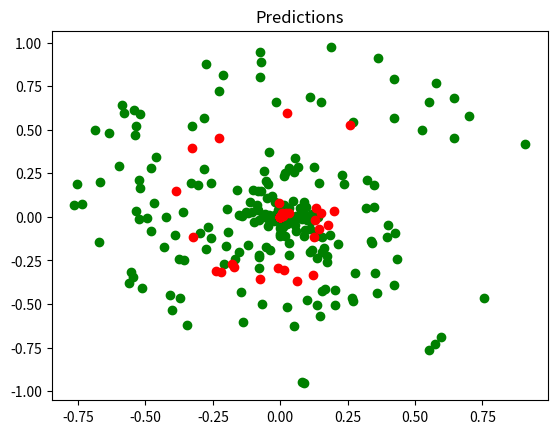

Python code for this plot:
import numpy as np
import matplotlib.pyplot as plt

#create custom dataset (spiral) -- function from nnfs.io
def create_spiral_data(points, classes):
    X = np.zeros((points*classes , 2))
    y = np.zeros(points*classes, dtype='uint8')
    for class_number in range(classes):
        ix = range(points*class_number, points*(class_number+1))
        r = np.linspace(0,1,points) #radius
        t = np.linspace(class_number*4, (class_number+1)*4, points) + np.random.randn(points)*0.2
        X[ix] = np.c_[r*np.sin(t*2.5), r*np.cos(t*2.5)]
        y[ix] = class_number
    return X, y

#graph dataset to see what we're working with (if applicable)
def plot_data(X):
    plt.scatter(X[:, 0], X[:, 1], c=y, cmap='brg')
    plt.title("dataset (X)")
    plt.show()

def plot_results(predictions):
    right = np.empty_like(X)
    wrong = np.empty_like(X)
    cright = 0
    cwrong = 0

    for i in range(len(y)):
        if y[i] == predictions[i]:
            right[i] = X[i]
            cright += 1
        else: 
            wrong[i]=X[i]
            cwrong +=1

    right = right[:cright]
    wrong = wrong[:cwrong]
    plt.scatter(right[:,0], right[:,1], color='g')
    plt.scatter(wrong[:,0], wrong[:,1], color='r')
    plt.title("Predictions")
    plt.show()

#Layer object made from n_nuerons nuerons and has n_inputs inputs
class Layer:
    def __init__(self, n_inputs, n_nuerons):
        self.weights = 0.1*np.random.randn(n_inputs, n_nuerons) #initialze weights matrix (n_inputs x n_nuerons) with small random vals
        self.biases = np.zeros((1, n_nuerons)) #initalize biases vector as all zeros
    #forward pass through model
    def forward(self, inputs): #X if first layer else self.output from previous layer
        self.inputs = inputs
        self.output = np.dot(inputs, self.weights) + self.biases
    #backwards pass for backpropagation
    def backward(self, dvalues):
        #gradient for params
        self.dweights = np.dot(self.inputs.T, dvalues)
        self.dbiases = np.sum(dvalues, axis=0, keepdims=True)
        #gradient for inputs
        self.dinputs = np.dot(dvalues, self.weights.T)

#Rectified Linear Unit activation function
    #standard activation function for hidden layers
class ReLUActivation:
    def forward(self, inputs):
        self.inputs = inputs
        self.output = np.maximum(0,inputs)
    
    def backward(self, dvalues):
        self.dinputs = dvalues.copy()
        #gradient is zero where input values were <= 0
        self.dinputs[self.inputs <= 0] = 0

#Softmax -- exponentiation and normalization
    #activtion function for output layer
class SoftmaxActivation:
    def forward(self, inputs):
        exp_values = np.exp(inputs - np.max(inputs, axis=1, keepdims=True )) #Overflow prevention -- restrict values to [0,1]
        probabilities = exp_values / np.sum(exp_values, axis=1, keepdims=True)
        self.output = probabilities
    
    def backward(self, dvalues):
        self.dinputs = np.empty_like(dvalues)
        #enumerate outputs and gradients
        for index, (output, dvalue) in enumerate(zip(self.output, dvalues)):
            #flatten
            output = output.reshape(-1, 1)
            #calculate jacobian matrix for output
            jacobian = np.diagflat(output) - np.dot(output, output.T)
            #calculate sample-wise gradient and add to array
            self.dinputs[index] = np.dot(jacobian, dvalue)

class Cost:
    def calculate(self, output, y):
        sample_costs = self.forward(output, y)
        batch_cost = np.mean(sample_costs)
        return batch_cost

#Categorical Cross Entropy loss
    #handles scalar class values or one-hot encoding
class CrossEntropyCost(Cost):
    def forward(self, y_pred, y_true):
        samples = len(y_pred)
        y_pred_clipped = np.clip(y_pred, 1e-7, 1-1e-7) #avoid inf values
        if len(y_true.shape) == 1: # if scalar values vector
            correct_confidences = y_pred_clipped[range(samples), y_true]
        else: # if one-hot encoding matrix
            correct_confidences = np.sum(y_pred_clipped*y_true, axis=1)
        neg_log_likelihood = -np.log(correct_confidences)
        return neg_log_likelihood
    
    def backward(self, dvalues, y_true):
        samples = len(dvalues) #num samples
        labels = len(dvalues[0])
        #if labels are sparse, turn them into one-hot vector
        if len(y_true.shape) == 1:
            y_true = np.eye(labels)[y_true]
        #calculate gradient
        self.dinputs = -y_true / dvalues
        self.dinputs = self.dinputs / samples #normalize graident

#combined softmax activation and cross-entropy cost for faster backward step
class SoftmaxCostActivation():
    #create activation and cost function objects
    def __init__(self):
        self.activation = SoftmaxActivation()
        self.cost = CrossEntropyCost()

    def forward(self, inputs, y_true):
        self.activation.forward(inputs) #activation function for output layer
        self.output = self.activation.output
        return self.cost.calculate(self.output, y_true)
  
    def backward(self, dvalues, y_true):
        samples = len(dvalues)
        #change to one-hot if needed
        if len(y_true.shape) == 2:
            y_true = np.argmax(y_true, axis=1)
        self.dinputs = dvalues.copy()
        self.dinputs[range(samples), y_true] -= 1 #calculate gradient
        self.dinputs = self.dinputs / samples #normalize

#Stochastic gradient descent optimizer
class SGDOptimizer:
    def __init__(self, learningrate=1, decay=0):
        self.learningrate = learningrate
        self.current_learningrate = learningrate
        self.decay = decay
        self.iterations = 0

    # Call once before any parameter updates
    def pre_update_params(self):
        if self.decay:
            self.current_learningrate = self.learningrate * (1. / (1. + self.decay * self.iterations))
    
    #params minus learning rate * gradient
    def update_params(self, layer):
        layer.weights += -self.learningrate*layer.dweights
        layer.biases += -self.learningrate*layer.dbiases

    #iteration count
    def count(self):
        self.iterations += 1

#========================MAIN===============================#
#create custom dataset
X, y = create_spiral_data(100, 3) #100 samples, 3 classes
#plot_data(X)

#construct the neural net
layer1 = Layer(2,64) #initalize first layer -- 2 inputs, 64 nuerons (outputs)
l1_activation = ReLUActivation() #define activation function for layer1

layer2 = Layer(64,3) #define output layer -- 64 in, 3 out
l2_activation = SoftmaxCostActivation() #combined cost and softmax activation function

#initialize optimizer with a learning rate decay 
optimizer = SGDOptimizer(decay=1e-3)

#cycle through multiple times
for epoch in range(10001):

    #pass data through the model
    layer1.forward(X) #pass through layer1
    l1_activation.forward(layer1.output)
    layer2.forward(l1_activation.output) #pass through layer2 (output layer)

    #calculate cost -- pass through output layer activation function and cost function
    cost = l2_activation.forward(layer2.output, y)

    #calculate accuracy
    predictions = np.argmax(l2_activation.output, axis=1)
    if len(y.shape) == 2:
        y = np.argmax(y, axis=1)
    accuracy = np.mean(predictions == y)

    #print("loss:", cost)
    #print("acc:", accuracy)

    if (epoch%1000 == 0):
        print(f'epoch: {epoch}, ' +
              f'acc: {accuracy:.3f}, ' +
              f'loss: {cost:.3f}, ' +
              f'lr: {optimizer.current_learningrate}')

    #backpropagation
    l2_activation.backward(l2_activation.output, y)
    layer2.backward(l2_activation.dinputs)
    l1_activation.backward(layer2.dinputs)
    layer1.backward(l1_activation.dinputs)

    #optimize (update weights and biases for each layer)
    optimizer.pre_update_params()
    optimizer.update_params(layer1)
    optimizer.update_params(layer2)
    optimizer.count()

plot_results(predictions)
